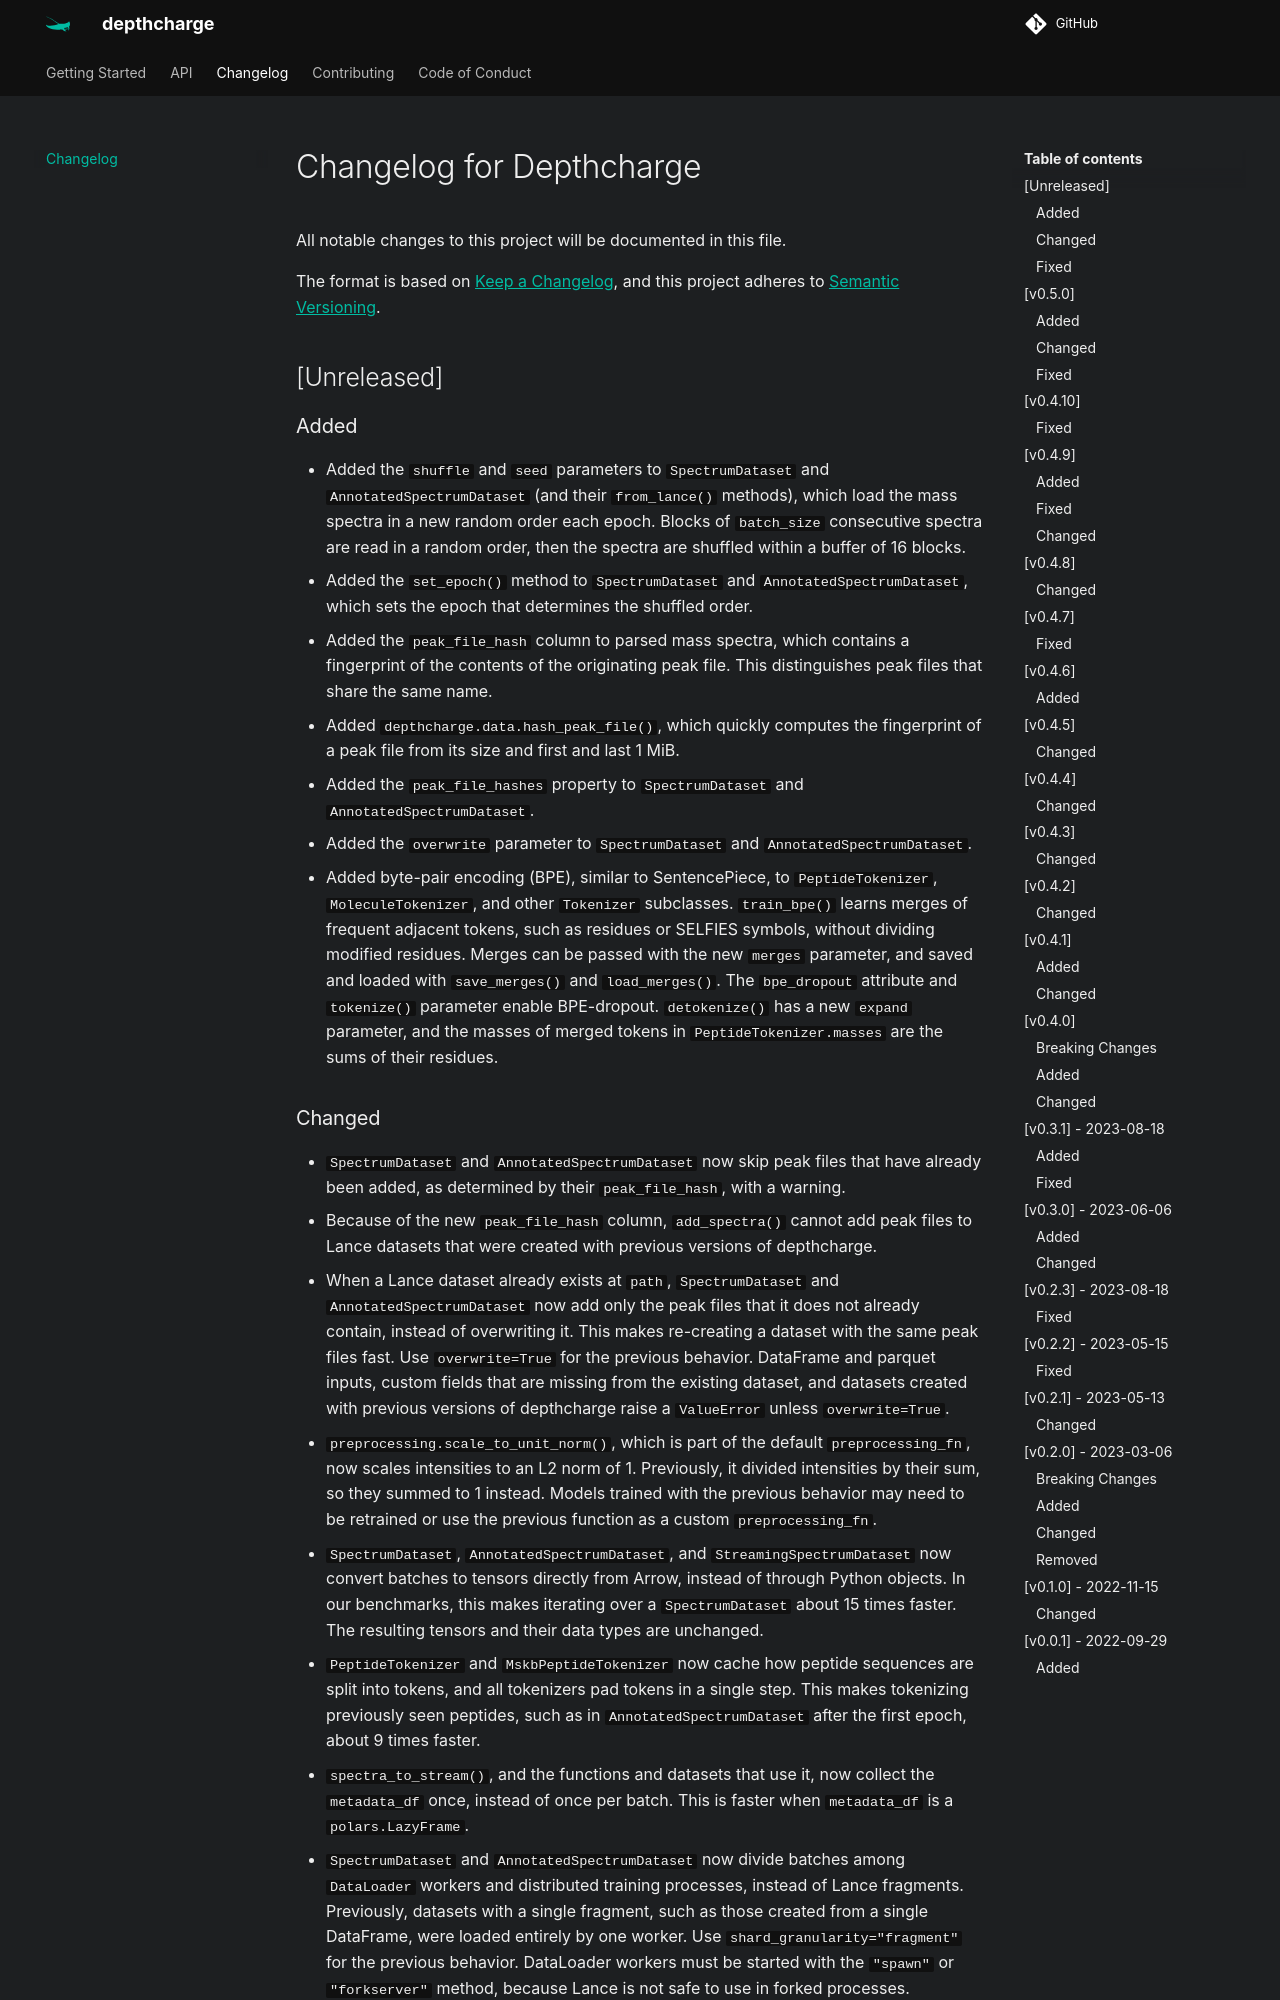

repository: wfondrie/depthcharge · page: main/CHANGELOG/index.html · generator: mkdocs

# Changelog for Depthcharge
All notable changes to this project will be documented in this file.

The format is based on [Keep a Changelog](https://keepachangelog.com/en/1.0.0/),
and this project adheres to [Semantic Versioning](https://semver.org/spec/v2.0.0.html).

## [Unreleased]
### Added
- Added the `shuffle` and `seed` parameters to `SpectrumDataset` and `AnnotatedSpectrumDataset` (and their `from_lance()` methods), which load the mass spectra in a new random order each epoch. Blocks of `batch_size` consecutive spectra are read in a random order, then the spectra are shuffled within a buffer of 16 blocks.
- Added the `set_epoch()` method to `SpectrumDataset` and `AnnotatedSpectrumDataset`, which sets the epoch that determines the shuffled order.
- Added the `peak_file_hash` column to parsed mass spectra, which contains a fingerprint of the contents of the originating peak file. This distinguishes peak files that share the same name.
- Added `depthcharge.data.hash_peak_file()`, which quickly computes the fingerprint of a peak file from its size and first and last 1 MiB.
- Added the `peak_file_hashes` property to `SpectrumDataset` and `AnnotatedSpectrumDataset`.
- Added the `overwrite` parameter to `SpectrumDataset` and `AnnotatedSpectrumDataset`.
- Added byte-pair encoding (BPE), similar to SentencePiece, to `PeptideTokenizer`, `MoleculeTokenizer`, and other `Tokenizer` subclasses. `train_bpe()` learns merges of frequent adjacent tokens, such as residues or SELFIES symbols, without dividing modified residues. Merges can be passed with the new `merges` parameter, and saved and loaded with `save_merges()` and `load_merges()`. The `bpe_dropout` attribute and `tokenize()` parameter enable BPE-dropout. `detokenize()` has a new `expand` parameter, and the masses of merged tokens in `PeptideTokenizer.masses` are the sums of their residues.
